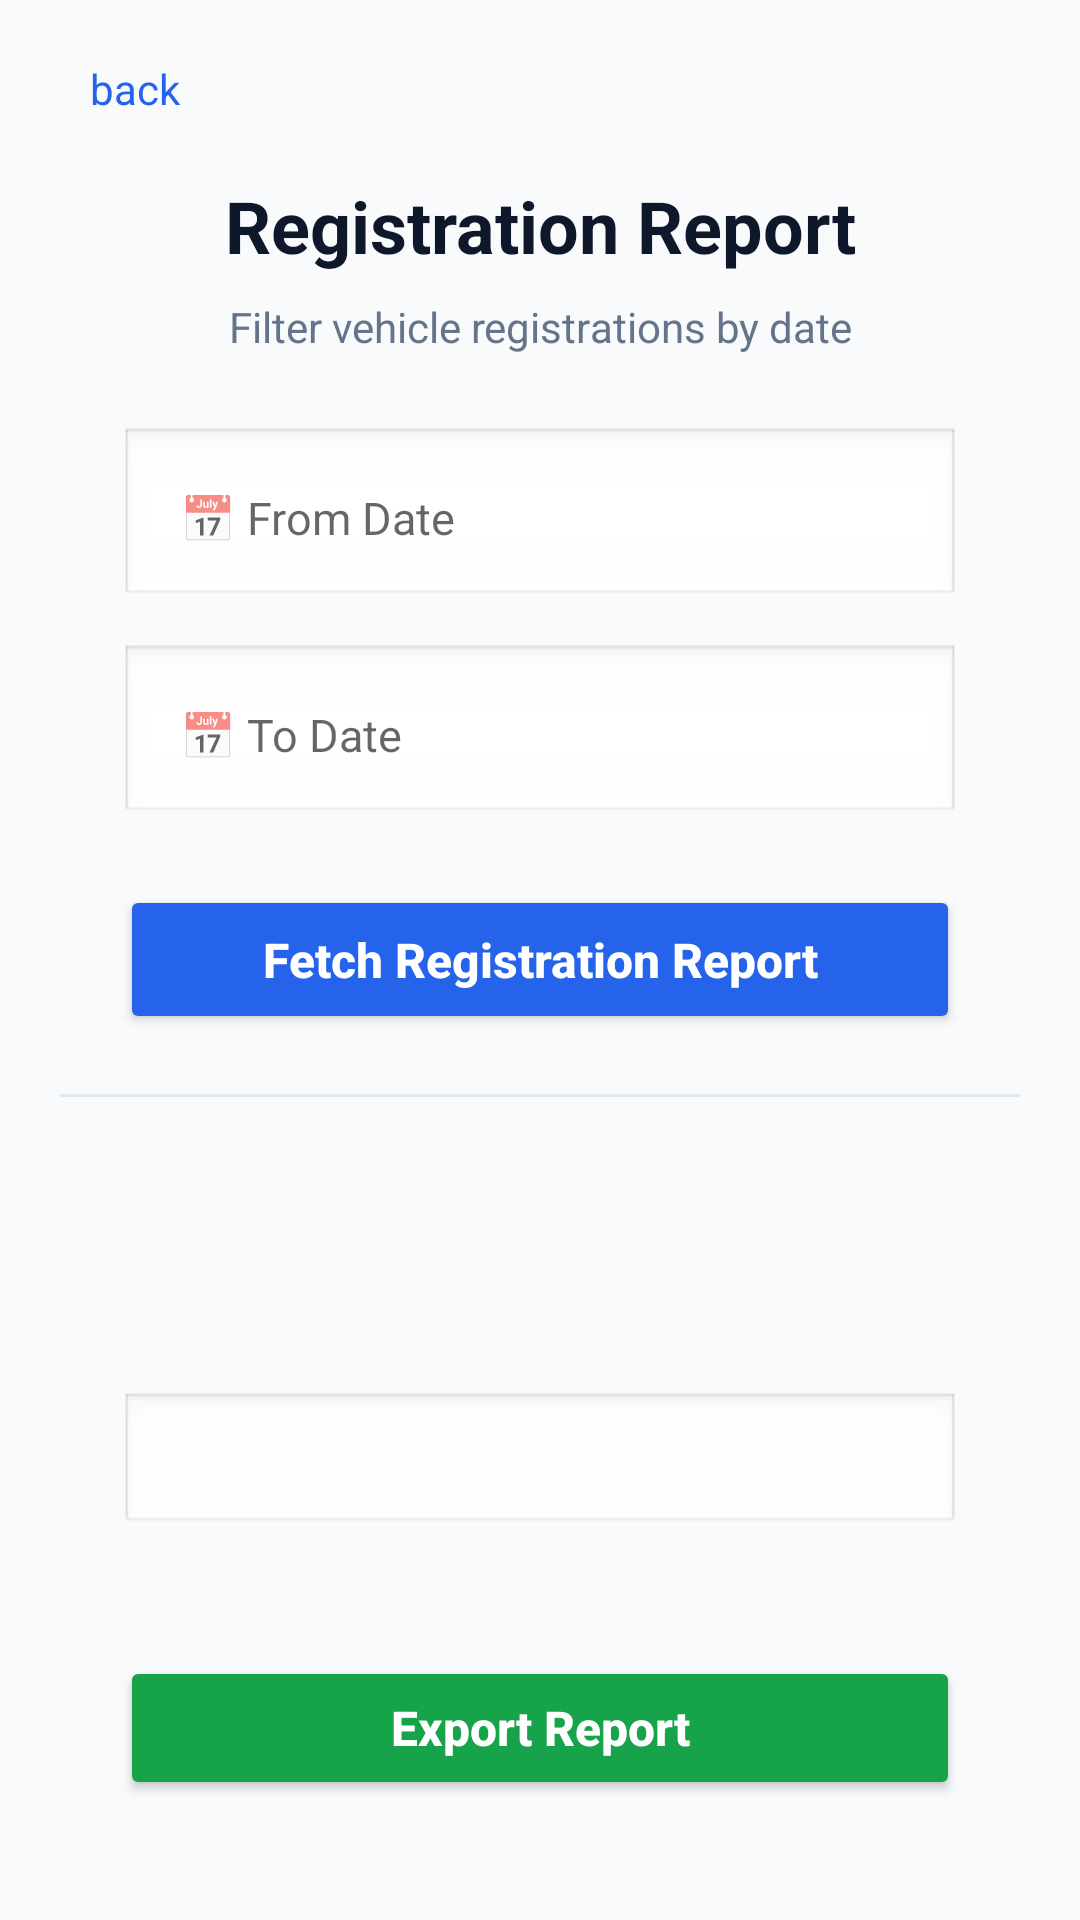

Layout XML and referenced resources for this Android screen:
<!-- AndroidManifest.xml: application theme Theme.ParkTrace -->
<!-- res/layout/activity_registration_report.xml -->
<?xml version="1.0" encoding="utf-8"?>
<LinearLayout
    xmlns:android="http://schemas.android.com/apk/res/android"
    android:id="@+id/main"
    android:layout_width="match_parent"
    android:layout_height="match_parent"
    android:orientation="vertical"
    android:padding="20dp"
    android:background="#F8FAFC">

    <TextView
        android:id="@+id/RtoLogin"
        android:layout_width="wrap_content"
        android:layout_height="wrap_content"
        android:text="back"
        android:layout_marginStart="10dp"
        android:textColor="#2563EB"
        />
    
    <TextView
        android:layout_width="match_parent"
        android:layout_height="wrap_content"
        android:text="Registration Report"
        android:textSize="24sp"
        android:textStyle="bold"
        android:layout_marginTop="20dp"
        android:layout_marginStart="20dp"
        android:layout_marginEnd="20dp"
        android:textColor="#0F172A"
        android:gravity="center"
        android:paddingBottom="8dp" />
    <TextView
        android:layout_width="match_parent"
        android:layout_height="wrap_content"
        android:text="Filter vehicle registrations by date"
        android:textSize="14sp"
        android:textColor="#64748B"
        android:layout_marginStart="20dp"
        android:layout_marginEnd="20dp"
        android:gravity="center"
        android:paddingBottom="24dp" />
    
    <EditText
        android:id="@+id/etFromDate"
        android:layout_width="match_parent"
        android:layout_height="wrap_content"
        android:hint="📅 From Date"
        android:focusable="false"
        android:clickable="true"
        android:padding="20dp"
        android:layout_marginStart="20dp"
        android:layout_marginEnd="20dp"
        android:textColor="#0F172A"
        android:textSize="15sp"
        android:background="@android:drawable/edit_text"
        android:layout_marginBottom="12dp" />
    
    <EditText
        android:id="@+id/etToDate"
        android:layout_width="match_parent"
        android:layout_height="wrap_content"
        android:hint="📅 To Date"
        android:focusable="false"
        android:clickable="true"
        android:padding="20dp"
        android:layout_marginStart="20dp"
        android:layout_marginEnd="20dp"
        android:textColor="#0F172A"
        android:textSize="15sp"
        android:background="@android:drawable/edit_text"
        android:layout_marginBottom="20dp" />

    
    <Button
        android:id="@+id/btnFetch"
        android:layout_width="match_parent"
        android:layout_height="wrap_content"
        android:text="Fetch Registration Report"
        android:textAllCaps="false"
        android:textSize="16sp"
        android:textStyle="bold"
        android:layout_marginStart="20dp"
        android:layout_marginEnd="20dp"
        android:textColor="#FFFFFF"
        android:backgroundTint="#2563EB"
        android:paddingVertical="14dp"
        android:layout_marginBottom="20dp" />

    
    <View
        android:layout_width="match_parent"
        android:layout_height="1dp"
        android:background="#E2E8F0"
        android:layout_marginBottom="12dp"/>

    
    <androidx.recyclerview.widget.RecyclerView
        android:id="@+id/rvRegistrations"
        android:layout_width="match_parent"
        android:layout_height="0dp"
        android:layout_weight="1"
        android:paddingTop="8dp" />


    
    <Spinner
        android:id="@+id/spinnerFormat"
        android:layout_width="match_parent"
        android:layout_height="wrap_content"
        android:layout_margin="20dp"
        android:background="@android:drawable/edit_text" />

    
    <Button
        android:id="@+id/btnExport"
        android:layout_width="match_parent"
        android:layout_height="wrap_content"
        android:text="Export Report"
        android:textAllCaps="false"
        android:textSize="16sp"
        android:textStyle="bold"
        android:layout_margin="20dp"
        android:backgroundTint="#16A34A"
        android:textColor="#FFFFFF"/>

</LinearLayout>

    
<!-- resources referenced by this layout -->
<resources>
  <style name="Theme.ParkTrace" parent="Base.Theme.ParkTrace" />
  <style name="Base.Theme.ParkTrace" parent="Theme.MaterialComponents.Light.NoActionBar">
          
          
      </style>
</resources>
